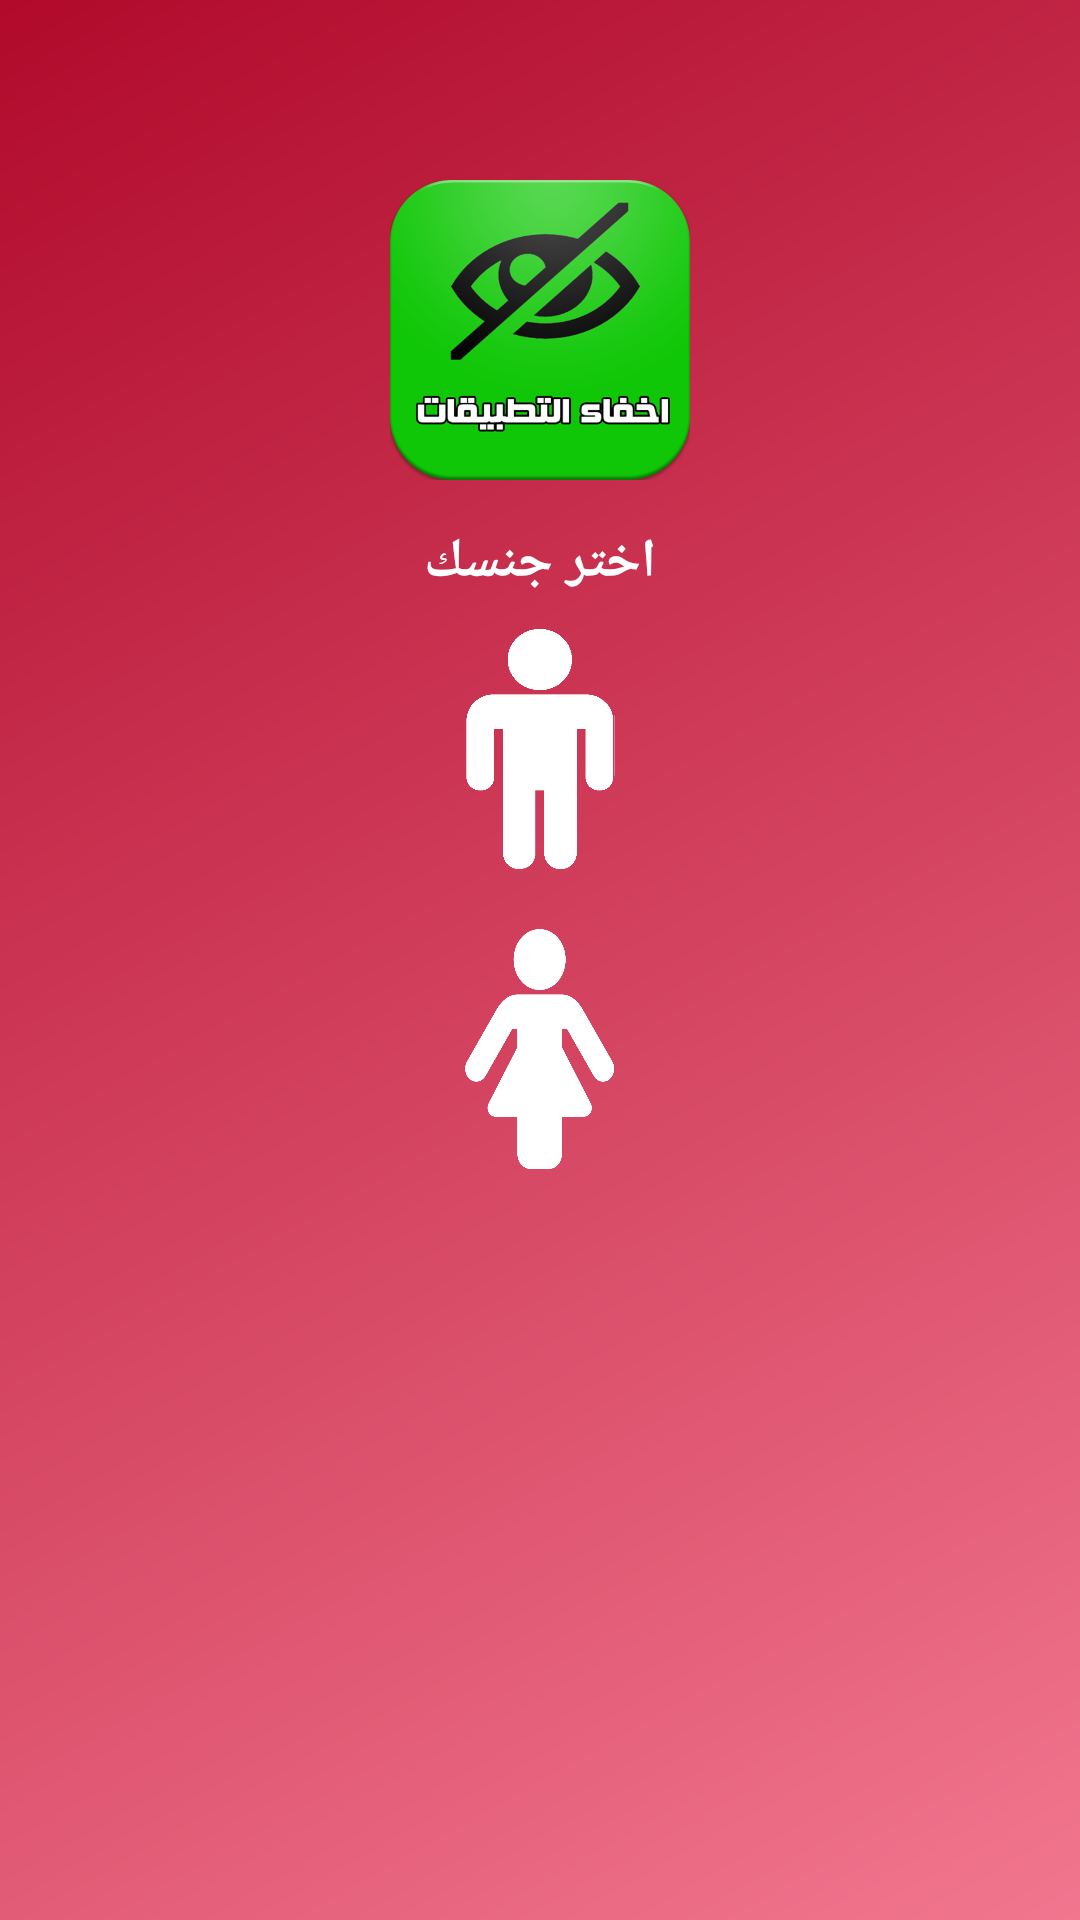

Write the Android layout XML for this screen, with the resource values it uses.
<!-- AndroidManifest.xml: application theme AppTheme -->
<!-- res/layout/choose_gender.xml -->
<?xml version="1.0" encoding="utf-8"?>
<RelativeLayout xmlns:android="http://schemas.android.com/apk/res/android"
    xmlns:app="http://schemas.android.com/apk/res-auto"
    xmlns:tools="http://schemas.android.com/tools"
    android:layout_width="match_parent"
    android:layout_height="match_parent"
    android:id="@+id/ly"
    android:background="@drawable/gradient_2"
    tools:context=".ActivationPackActivity">


    <RelativeLayout
        android:id="@+id/adContainerPlanTop"
        android:layout_width="match_parent"
        android:layout_height="wrap_content"
        android:gravity="center"
        android:layout_marginBottom="10dp">

    </RelativeLayout>

    <ScrollView
        android:layout_width="match_parent"
        android:layout_height="wrap_content"
        android:layout_below="@+id/adContainerPlanTop">
        <RelativeLayout
            android:layout_width="match_parent"
            android:layout_height="wrap_content">

            <ImageView
                android:id="@+id/imageView"
                android:layout_width="100dp"
                android:layout_height="100dp"
                android:layout_marginTop="50dp"
                android:layout_centerHorizontal="true"
                app:srcCompat="@drawable/icon" />

            <TextView
                android:id="@+id/textView6"
                android:layout_width="wrap_content"
                android:layout_height="wrap_content"
                android:layout_marginTop="15dp"
                android:layout_centerHorizontal="true"
                android:text="@string/choose_gender"
                android:textStyle="bold"
                android:textSize="18sp"
                android:layout_marginBottom="10dp"
                android:textColor="@color/button_text_color"
                android:layout_below="@+id/imageView"/>

            <LinearLayout
                android:layout_width="match_parent"
                android:layout_height="wrap_content"
                android:layout_alignParentLeft="true"
                android:layout_alignParentStart="true"
                android:orientation="vertical"
                android:id="@+id/linearLayout"
                android:layout_marginLeft="10dp"
                android:layout_marginRight="10dp"
                android:layout_marginBottom="10dp"
                android:layout_below="@+id/textView6">

                <ImageButton
                    android:id="@+id/imageButton"
                    android:layout_width="50dp"
                    android:layout_height="80dp"
                    android:layout_gravity="center"
                    android:background="@drawable/boy"
                    android:onClick="click"
                    tools:ignore="ContentDescription"/>

                <ImageButton
                    android:id="@+id/imageButton2"
                    android:layout_width="50dp"
                    android:layout_height="80dp"
                    android:layout_marginTop="20dp"
                    android:layout_gravity="center"
                    android:background="@drawable/girl"
                    android:onClick="click"
                    tools:ignore="ContentDescription"/>
            </LinearLayout>

        </RelativeLayout>
    </ScrollView>

    <RelativeLayout
        android:id="@+id/adView"
        android:layout_width="match_parent"
        android:layout_height="wrap_content"
        android:layout_alignParentBottom="true"
        android:layout_alignParentLeft="true"
        android:layout_alignParentStart="true">

    </RelativeLayout>

</RelativeLayout>
<!-- resources referenced by this layout -->
<resources>
  <color name="button_text_color">#ffffff</color>
  <!-- drawable boy: png bitmap (drawable, 20139 bytes) -->
  <!-- drawable girl: png bitmap (drawable, 33770 bytes) -->
  <!-- drawable gradient_2 (drawable) -->
  <?xml version="1.0" encoding="utf-8"?>
  
  <shape xmlns:android="http://schemas.android.com/apk/res/android">
      <gradient
          android:angle="135"
          android:endColor="@color/gradientEndBack"
          android:startColor="@color/gradientStartback"
          />
  </shape>
  <!-- drawable icon: png bitmap (drawable, 81671 bytes) -->
  <string name="choose_gender">اختر جنسك</string>
  <style name="AppTheme" parent="Theme.AppCompat.Light.NoActionBar">
          
          <item name="colorPrimary">@color/colorPrimary</item>
          <item name="colorPrimaryDark">@color/colorPrimaryDark</item>
          <item name="colorAccent">@color/colorAccent</item>
      </style>
  <color name="gradientEndBack">#b10a2b</color>
  <color name="gradientStartback">#f2768f</color>
  <color name="colorPrimary">#4ba4e4</color>
  <color name="colorPrimaryDark">#4392CB</color>
  <color name="colorAccent">#1195af</color>
</resources>
